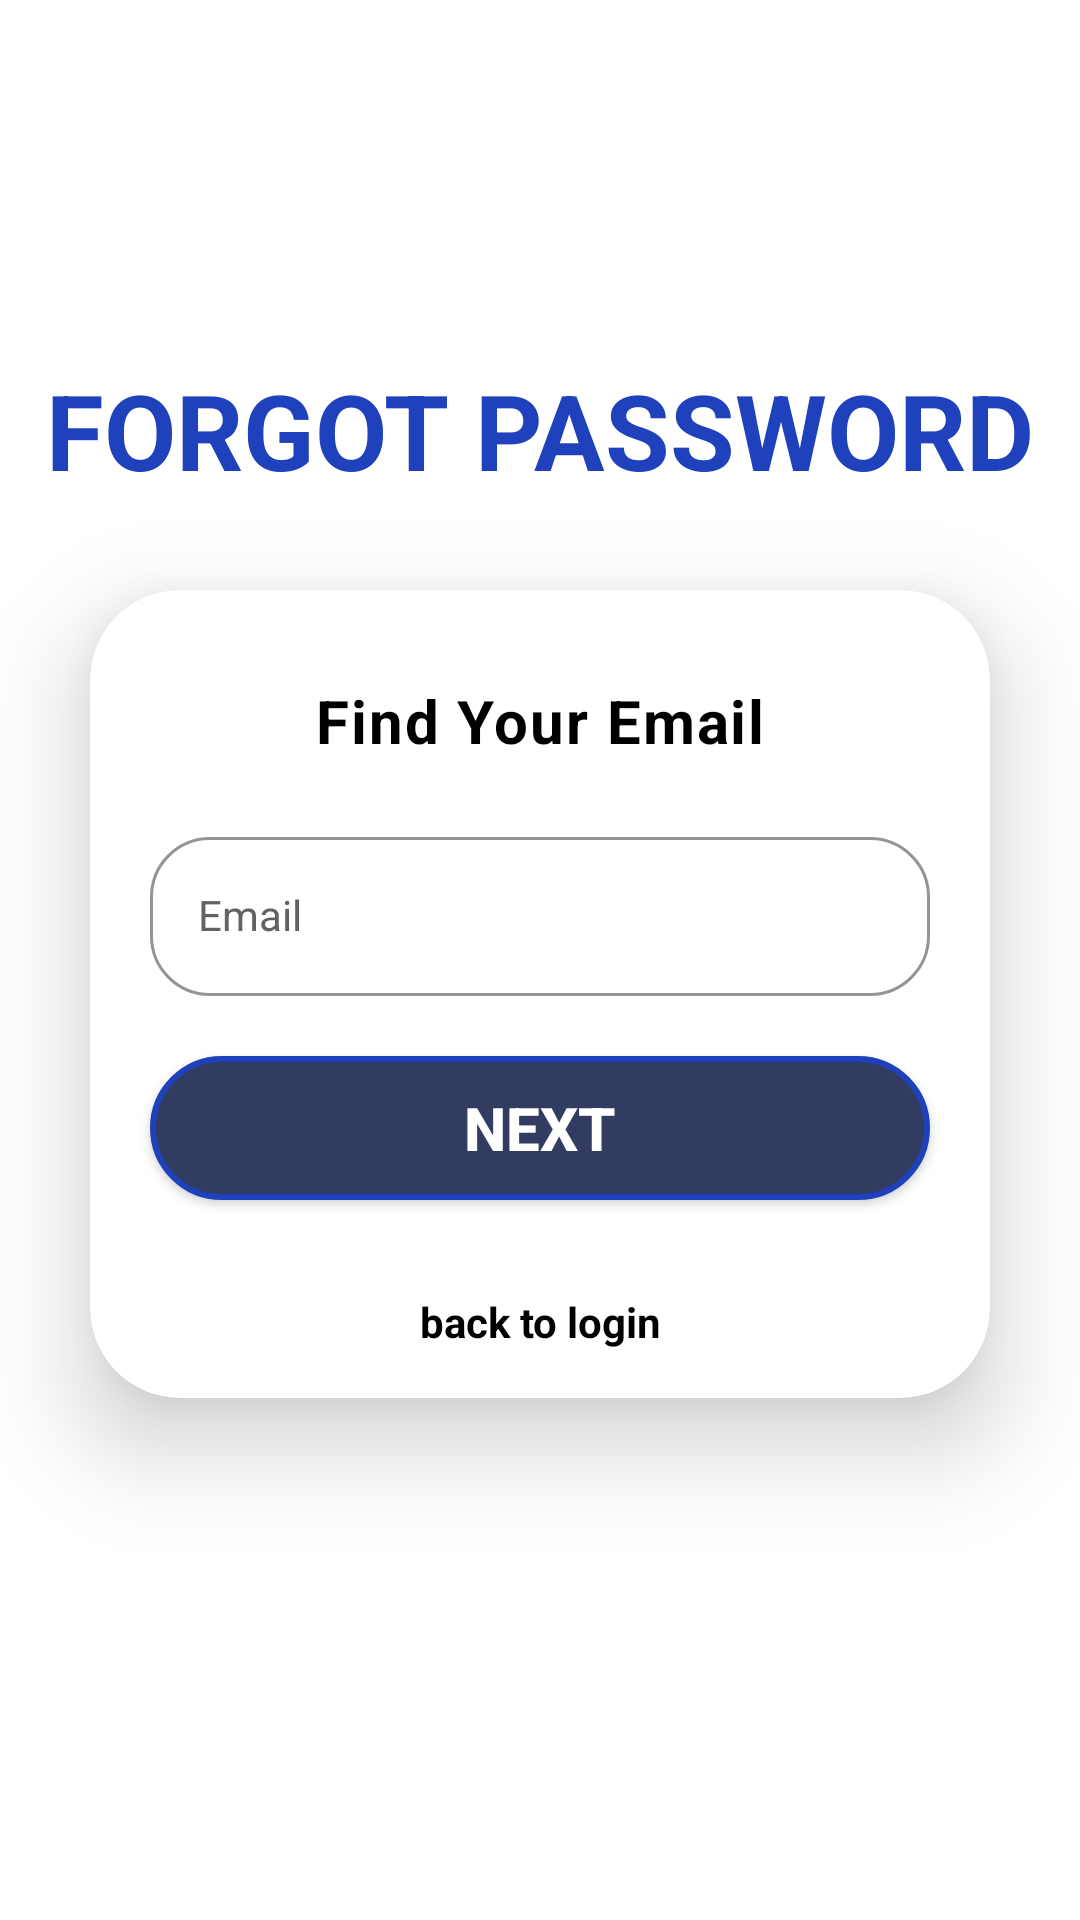

Android layout source for this screen:
<!-- AndroidManifest.xml: application theme AppTheme -->
<!-- res/layout/activity_lupa_pass.xml -->
<?xml version="1.0" encoding="utf-8"?>
<LinearLayout xmlns:android="http://schemas.android.com/apk/res/android"
    xmlns:app="http://schemas.android.com/apk/res-auto"
    xmlns:tools="http://schemas.android.com/tools"
    android:layout_width="match_parent"
    android:layout_height="match_parent"
    android:orientation="vertical"
    tools:context=".lupa_pass">

    <TextView
        android:id="@+id/text1"
        android:layout_width="match_parent"
        android:layout_height="wrap_content"
        android:text="FORGOT PASSWORD"
        android:textSize="35sp"
        android:textAlignment="center"
        android:textColor="@color/darkBlue"
        android:textStyle="bold"
        android:layout_marginTop="120dp"/>

    <androidx.cardview.widget.CardView
        android:layout_width="match_parent"
        android:layout_height="wrap_content"
        app:cardElevation="20dp"
        android:layout_margin="30dp"
        app:cardCornerRadius="30dp">
        <LinearLayout
            android:layout_width="match_parent"
            android:layout_height="wrap_content"
            android:orientation="vertical">
            <TextView
                android:id="@+id/findyour"
                android:layout_width="match_parent"
                android:layout_height="wrap_content"
                android:text="Find Your Email"
                android:textAlignment="center"
                android:textSize="20sp"
                android:textStyle="bold"
                android:fontFamily="sans-serif-medium"
                android:textColor="@color/black"
                android:layout_marginTop="30dp"
                style="@style/TextAppearance.MaterialComponents.Body1"/>

            <com.google.android.material.textfield.TextInputLayout
                android:layout_width="match_parent"
                android:layout_height="wrap_content"
                android:layout_margin="20dp"
                app:boxCornerRadiusTopStart="20dp"
                app:boxCornerRadiusBottomEnd="20dp"
                app:boxCornerRadiusBottomStart="20dp"
                app:boxCornerRadiusTopEnd="20dp"
                app:boxStrokeColor="@color/darkBlue"
                app:hintTextColor="@color/darkBlue"
                style="@style/textInputLayout"
                android:hint="Email">

                <com.google.android.material.textfield.TextInputEditText
                    android:id="@+id/et_email3"
                    style="@style/textInputEditLayout"
                    android:layout_width="match_parent"
                    android:layout_height="wrap_content"
                    android:inputType="textEmailAddress" />
            </com.google.android.material.textfield.TextInputLayout>

            <androidx.appcompat.widget.AppCompatButton
                android:id="@+id/next2"
                style="@style/navButton"
                android:textColor="@color/white"
                android:layout_width="match_parent"
                android:layout_height="wrap_content"
                android:layout_marginHorizontal="20dp"
                android:layout_gravity="center"
                android:text="Next"/>

            <TextView
                android:id="@+id/backlogin"
                android:layout_width="match_parent"
                android:layout_height="wrap_content"
                android:gravity="center"
                android:layout_marginHorizontal="20dp"
                android:textColor="@color/black"
                android:textSize="14sp"
                android:textStyle="bold"
                android:padding="16dp"
                android:layout_marginTop="15dp"
                android:text="back to login"
                android:textAlignment="center"/>
        </LinearLayout>
    </androidx.cardview.widget.CardView>

</LinearLayout>
<!-- resources referenced by this layout -->
<resources>
  <color name="black">#FF000000</color>
  <color name="darkBlue">#1F41BB</color>
  <color name="white">#FFFFFFFF</color>
  <style name="navButton">
          <item name="android:textStyle">bold</item>
          <item name="android:textSize">20sp</item>
          <item name="android:width">150dp</item>
          <item name="android:background">@drawable/nav_button</item>
      </style>
  <style name="textInputEditLayout" parent="Widget.MaterialComponents.TextInputLayout.OutlinedBox">
          <item name="android:layout_width">match_parent</item>
          <item name="android:layout_height">wrap_content</item>
      </style>
  <style name="textInputLayout" parent="Widget.MaterialComponents.TextInputLayout.OutlinedBox">
          <item name="android:layout_width">match_parent</item>
          <item name="android:layout_height">wrap_content</item>
          <item name="android:textColor">@color/black</item>
          <item name="android:textColorHint">@color/grey</item>
          <item name="android:maxLines">1</item>
          <item name="android:textSize">18sp</item>
          <item name="android:singleLine">true</item>
      </style>
  <style name="AppTheme" parent="Theme.MaterialComponents.Light.NoActionBar">
          
      </style>
  <!-- drawable nav_button (drawable) -->
  <?xml version="1.0" encoding="utf-8"?>
  <selector xmlns:android="http://schemas.android.com/apk/res/android">
  
      <item>
          <shape android:shape="rectangle">
              <stroke
                  android:width="2dp"
                  android:color="@color/darkBlue"
                  android:dashGap="5dp"/>
              <solid android:color="@color/navy"/>
              <corners android:radius="30dp"/>
          </shape>
      </item>
  
  </selector>
  <color name="grey">#626262</color>
  <color name="navy">#323B60</color>
</resources>
